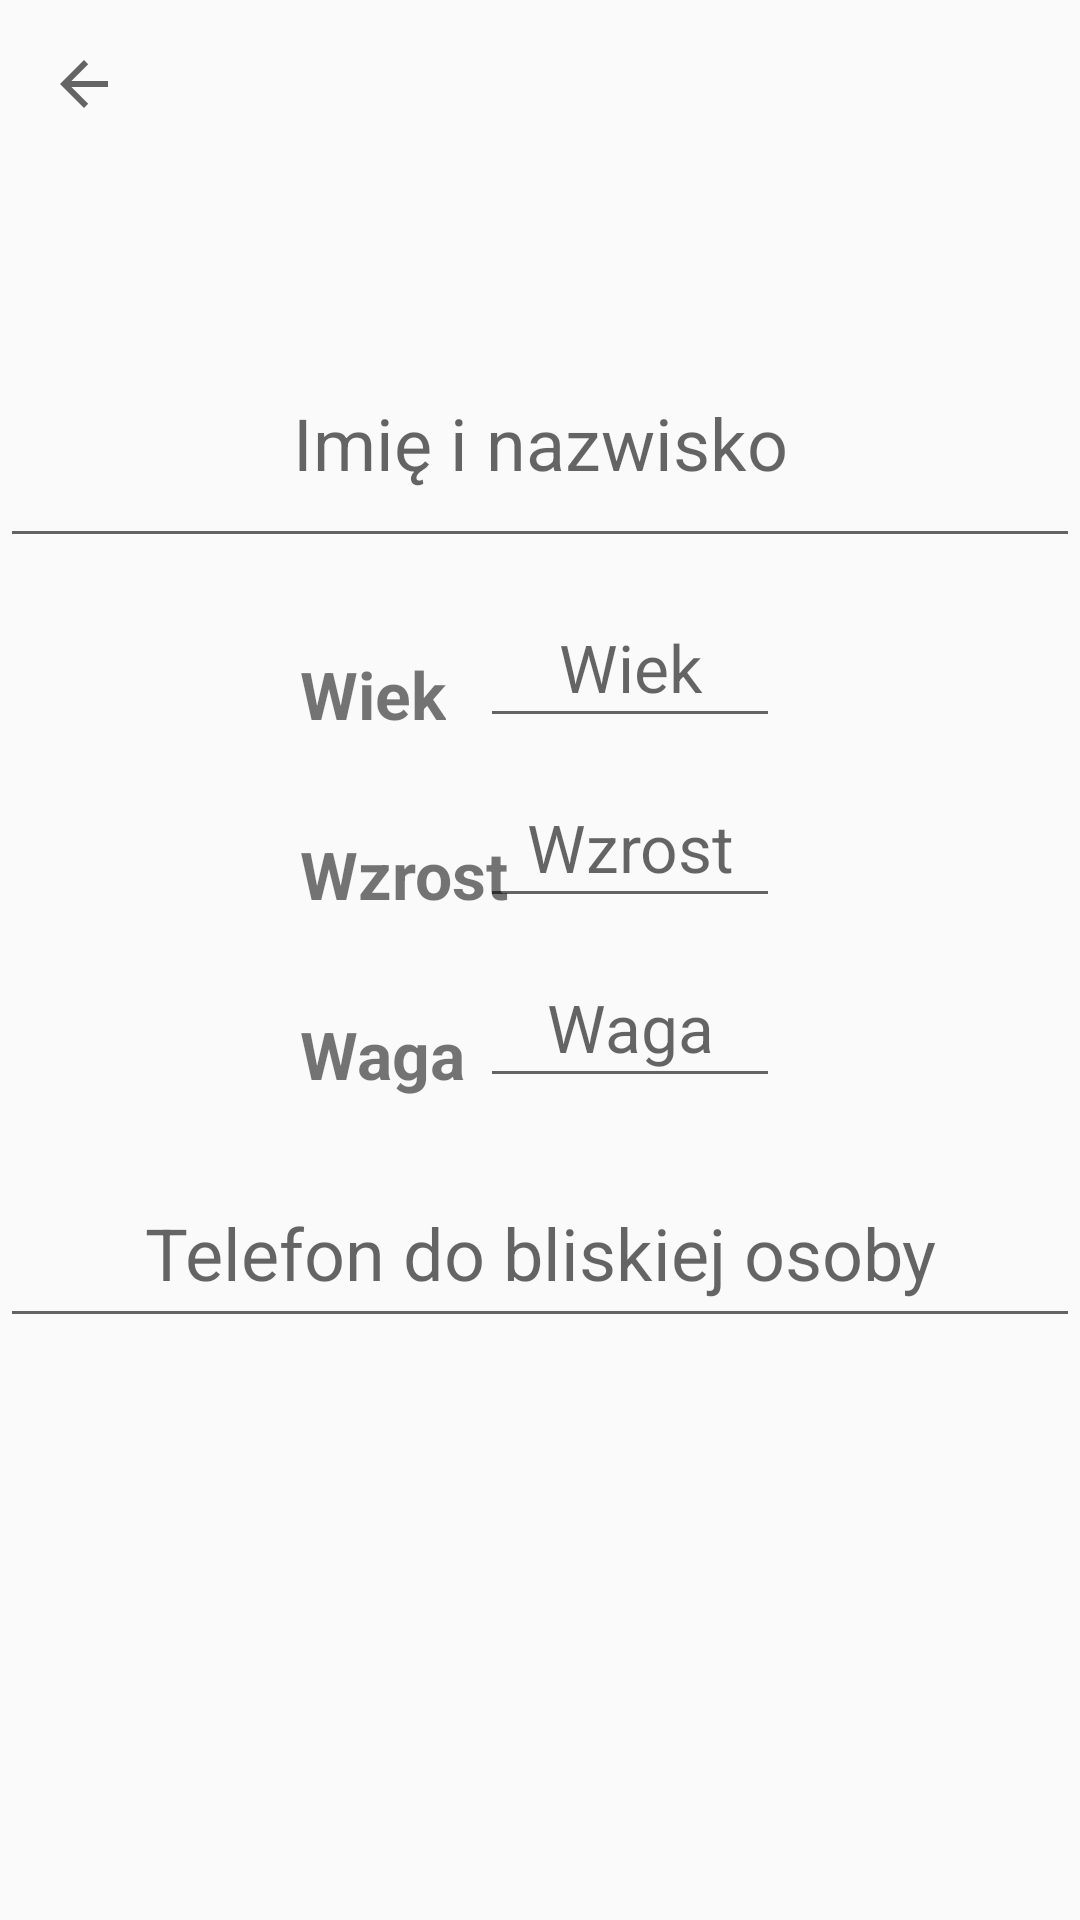

This screen was rendered from an Android layout file. Write that file and the resources it references.
<!-- AndroidManifest.xml: application theme Theme.AppCompat.DayNight.NoActionBar -->
<!-- res/layout/activity_profile.xml -->
<?xml version="1.0" encoding="utf-8"?>
<RelativeLayout
        xmlns:android="http://schemas.android.com/apk/res/android"
        xmlns:tools="http://schemas.android.com/tools"
        xmlns:app="http://schemas.android.com/apk/res-auto"
        android:layout_width="match_parent"
        android:layout_height="match_parent"
        tools:context=".ProfileActivity">

    <androidx.appcompat.widget.Toolbar
            android:id="@+id/toolbar"
            android:layout_width="match_parent"
            android:layout_height="?attr/actionBarSize"
            app:navigationIcon="?attr/homeAsUpIndicator" />

    <ImageButton
            android:layout_width="wrap_content"
            android:layout_height="wrap_content"
            android:layout_below="@+id/toolbar"
            android:layout_marginTop="30dp"
            android:id="@+id/photo"
            android:background="@drawable/roundedbutton"
            android:layout_centerHorizontal="true"
            android:scaleType="centerCrop"
            android:maxHeight="200dp"
            android:maxWidth="200dp"
            android:adjustViewBounds="true"
            android:contentDescription="userPhoto"/>

    <EditText
            android:layout_width="match_parent"
            android:layout_height="80dp"
            android:layout_marginTop="20dp"
            android:layout_below="@+id/photo"
            android:id="@+id/name"
            android:layout_centerHorizontal="true"
            android:textAlignment="center"
            android:textSize="24sp"
            android:hint="@string/ProfileNameHint"
            android:inputType="textPersonName"/>

    <TextView
            android:layout_width="wrap_content"
            android:layout_height="60dp"
            android:layout_below="@id/name"
            android:layout_alignParentStart="true"
            android:layout_marginStart="100dp"
            android:textSize="22sp"
            android:text="@string/Age"
            android:textStyle="bold"
            android:gravity="bottom"
            android:id="@+id/age_text"
            />

    <EditText
            android:layout_width="100dp"
            android:layout_height="60dp"
            android:paddingTop="20dp"
            android:layout_below="@+id/name"
            android:layout_alignParentEnd="true"
            android:layout_marginEnd="100dp"
            android:id="@+id/age"
            android:layout_centerHorizontal="true"
            android:gravity="center"
            android:textAlignment="center"
            android:textSize="22sp"
            android:hint="@string/Age"
            android:inputType="number"/>

    <TextView
            android:layout_width="wrap_content"
            android:layout_height="60dp"
            android:layout_below="@id/age_text"
            android:layout_alignParentStart="true"
            android:layout_marginStart="100dp"
            android:textSize="22sp"
            android:text="@string/Height"
            android:textStyle="bold"
            android:gravity="bottom"
            android:id="@+id/height_text"
            />

    <EditText
            android:layout_width="100dp"
            android:layout_height="60dp"
            android:paddingTop="20dp"
            android:layout_below="@+id/age_text"
            android:layout_alignParentEnd="true"
            android:layout_marginEnd="100dp"
            android:id="@+id/height"
            android:layout_centerHorizontal="true"
            android:gravity="center"
            android:textAlignment="center"
            android:textSize="22sp"
            android:hint="@string/Height"
            android:inputType="number"/>

    <TextView
            android:layout_width="wrap_content"
            android:layout_height="60dp"
            android:layout_below="@id/height_text"
            android:layout_alignParentStart="true"
            android:layout_marginStart="100dp"
            android:textSize="22sp"
            android:text="@string/Weight"
            android:textStyle="bold"
            android:gravity="bottom"
            android:id="@+id/weight_text"
            />

    <EditText
            android:layout_width="100dp"
            android:layout_height="60dp"
            android:paddingTop="20dp"
            android:layout_below="@+id/height_text"
            android:layout_alignParentEnd="true"
            android:layout_marginEnd="100dp"
            android:id="@+id/weight"
            android:layout_centerHorizontal="true"
            android:gravity="center"
            android:textAlignment="center"
            android:textSize="22sp"
            android:hint="@string/Weight"
            android:inputType="number"/>


    <EditText
            android:layout_width="match_parent"
            android:layout_height="60dp"
            android:layout_marginTop="20dp"
            android:layout_below="@+id/weight"
            android:id="@+id/phonenumber"
            android:layout_centerHorizontal="true"
            android:textAlignment="center"
            android:textSize="24sp"
            android:hint="@string/ProfilePhoneNumber"
            android:inputType="phone"
            android:maxLength="15"/>


</RelativeLayout>
<!-- resources referenced by this layout -->
<resources>
  <string name="Age">Wiek</string>
  <string name="Height">Wzrost</string>
  <string name="ProfileNameHint">Imię i nazwisko</string>
  <string name="ProfilePhoneNumber">Telefon do bliskiej osoby</string>
  <string name="Weight">Waga</string>
</resources>
